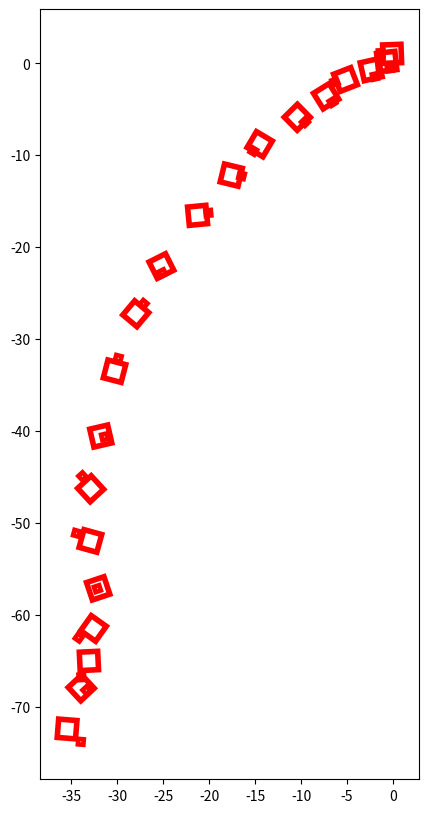

This chart was generated by the following Python code:
import numpy as np
import matplotlib.pyplot as plt
import matplotlib.patches as patches

G = 9.81
D_WATER = 1000
ONE_ATM = 101325

# TODO
# Doc strings
# Unit tests


def calculate_bouyancy(
    V: float,  # Type hints (hints for docs that says V should be int), python does not enforce this.
    density_fluid: int,
):
    """This calculates bouyancy
    Takes v as volume (m^3), and density_fluid as density (kg/m^3)
    Returns bouyancy
    """
    if type(V) is not isinstance(int) or type(V) is not isinstance(float):
        raise ValueError("V must be an integer")
    return V * density_fluid * G


def will_it_float(V, mass):
    F_up = calculate_bouyancy(V, D_WATER)
    F_down = mass * G
    return F_up > F_down


def calculate_pressure(depth):
    return depth * G * D_WATER + ONE_ATM


def calculate_acceleration(F, m):
    return F / m


def calculate_angular_acceleration(tau, I):
    return tau / I


def calculate_torque_radian(F_magitude, F_direction, r):
    radian_direction = F_direction * (np.pi) / 180
    return r * F_magitude * np.sin(radian_direction)


def calculate_torque_degree(F_magitude, F_direction, r):
    return r * F_magitude * np.sin(F_direction)


def calculate_moment_of_inertia(m, r):
    m * (r**2)


def calculate_auv_acceleration(
    F_magnitude, F_angle, mass=100, volume=0.1, thruster_distance=0.5
):
    Fx = F_magnitude * np.cos(F_angle)
    Fy = F_magnitude * np.sin(F_angle)
    return (Fx / mass, Fy / mass)


def calculate_auv_angular_acceleration(
    F_magnitude, F_angle, intertia=1, thruster_distance=0.5
):
    assert -30 < F_angle < 30
    torque = calculate_torque_degree(F_magnitude, F_angle, thruster_distance)
    return torque / intertia


def calculate_auv2_acceleration(T_mag, alpha, theta, mass=100):
    Thruster_angle = np.array(
        [theta + alpha, theta - alpha, theta + np.pi + alpha, theta + np.pi - alpha]
    )

    # Initialize numpy arrays for components
    Thruster_hor = np.zeros((4))
    Thruster_ver = np.zeros((4))

    # Set the thruster components
    for i in range(4):
        Thruster_hor[i] = np.cos(Thruster_angle[i]) * T_mag[i]
        Thruster_ver[i] = np.sin(Thruster_angle[i]) * T_mag[i]

    # pythagorean theorem
    Thruster_force = np.array([np.sum(Thruster_hor), np.sum(Thruster_ver)])

    return Thruster_force / mass


def calculate_auv2_angular_acceleration(Thruster_mag, alpha, L, l, inertia=100):
    # Thruster vectors
    Thruster_angles = np.array([alpha, -alpha, np.pi + alpha, np.pi - alpha])
    Thruster_vectors = np.zeros((4, 3))

    for i in range(4):
        Thruster_vectors[i, 0] = Thruster_mag[i] * np.cos(Thruster_angles[i])
        Thruster_vectors[i, 1] = Thruster_mag[i] * np.sin(Thruster_angles[i])
        Thruster_vectors[i, 2] = 0

    # Moment arm vectors
    moment_arms = np.array([[l, -L, 0], [l, L, 0], [-l, L, 0], [-l, -L, 0]])

    # Find torques
    torque = np.zeros(4)
    for i in range(4):
        torque[i] = np.linalg.norm(np.cross(moment_arms[i], Thruster_vectors[i]))

    # Find acceleration
    return np.sum(torque) / inertia


def simulate_auv2_motion(
    Thruster_mag,
    alpha,
    L,
    l,
    mass=100,
    inertia=100,
    dt=0.1,
    t_final=1,
    x0=0,
    y0=0,
    theta0=0,
):
    # Calculate amount of steps + initialize return arrays
    steps = int(t_final / dt)
    np_t = np.zeros(steps)
    np_x = np.zeros(steps)
    np_y = np.zeros(steps)
    np_theta = np.zeros(steps)
    np_v = np.zeros(steps)
    np_omega = np.zeros(steps)
    np_a = np.zeros(steps)

    x_old = x0
    y_old = y0
    theta_old = theta0
    t_old = 0
    vx_old = 0
    vy_old = 0
    omega_old = 0

    for i in range(steps):
        #####CALCULATE NEW VALUES
        # Calculate accelerations
        a_x, a_y = (
            calculate_auv2_acceleration(Thruster_mag, alpha, theta_old, mass)[0],
            calculate_auv2_acceleration(Thruster_mag, alpha, theta_old, mass)[1],
        )
        a_angular = calculate_auv2_angular_acceleration(
            Thruster_mag, alpha, L, l, inertia
        )
        # Calculate velocities
        vx_new = vx_old + a_x * dt
        vy_new = vy_old + a_y * dt
        omega_new = omega_old + a_angular * dt
        # Calculate positions
        x_new = x_old + vx_new * dt
        y_new = y_old + vy_new * dt
        theta_new = theta_old + omega_new * dt
        # update t
        t_new = t_old + dt
        #####ADD VALUES TO THE RETURN FUNCTION
        np_t[i] = t_new
        np_x[i] = x_new
        np_y[i] = y_new
        np_theta[i] = theta_new
        np_v[i] = np.sqrt(vx_new**2 + vy_new**2)
        np_omega[i] = omega_new
        np_a[i] = np.sqrt(a_x**2 + a_y**2)
        #####SET THE OLD VALUES TO NEW VALUES
        x_old = x_new
        y_old = y_new
        theta_old = theta_new
        t_old = t_new
        vx_old = vx_new
        vy_old = vy_new
        omega_old = omega_new

    return (np_t, np_x, np_y, np_theta, np_v, np_omega, np_a, l, L)


import matplotlib.pyplot as plt
from matplotlib.patches import Rectangle


def plot_auv2_motion(
    Thruster_mag,
    alpha,
    L,
    l,
    mass=100,
    inertia=100,
    dt=0.1,
    t_final=1,
    x0=0,
    y0=0,
    theta0=0,
):

    fig = plt.figure(figsize=(10, 10))
    plt.plot()
    plt.gca().set_aspect("equal", adjustable="box")

    motion = simulate_auv2_motion(
        Thruster_mag, alpha, L, l, mass, inertia, dt, t_final, x0, y0, theta0
    )

    for i in range(int(t_final / dt)):
        plt.gca().add_patch(
            Rectangle(
                (motion[1][i], motion[2][i]),
                2 * l,
                2 * L,
                angle=motion[3][i],
                edgecolor="red",
                facecolor="none",
                lw=4,
            )
        )
        plt.gca().add_patch(
            Rectangle(
                (
                    motion[1][i] + np.cos(motion[3][i]) * L,
                    motion[2][i] + np.sin(motion[3][i]) * L,
                ),
                l / 2,
                L / 2,
                angle=motion[3][i],
                edgecolor="red",
                facecolor="none",
                lw=4,
            )
        )

    plt.savefig("plot.png")


plot_auv2_motion(
    np.array([0, 0, 300, 300]), np.pi / 4, 1, 1, t_final=1, dt=0.05, inertia=1, mass=1
)
print(
    simulate_auv2_motion(
        np.array([0, 0, 300, 300]),
        np.pi / 4,
        1,
        1,
        t_final=3,
        dt=0.05,
        inertia=1,
        mass=1,
    )
)
